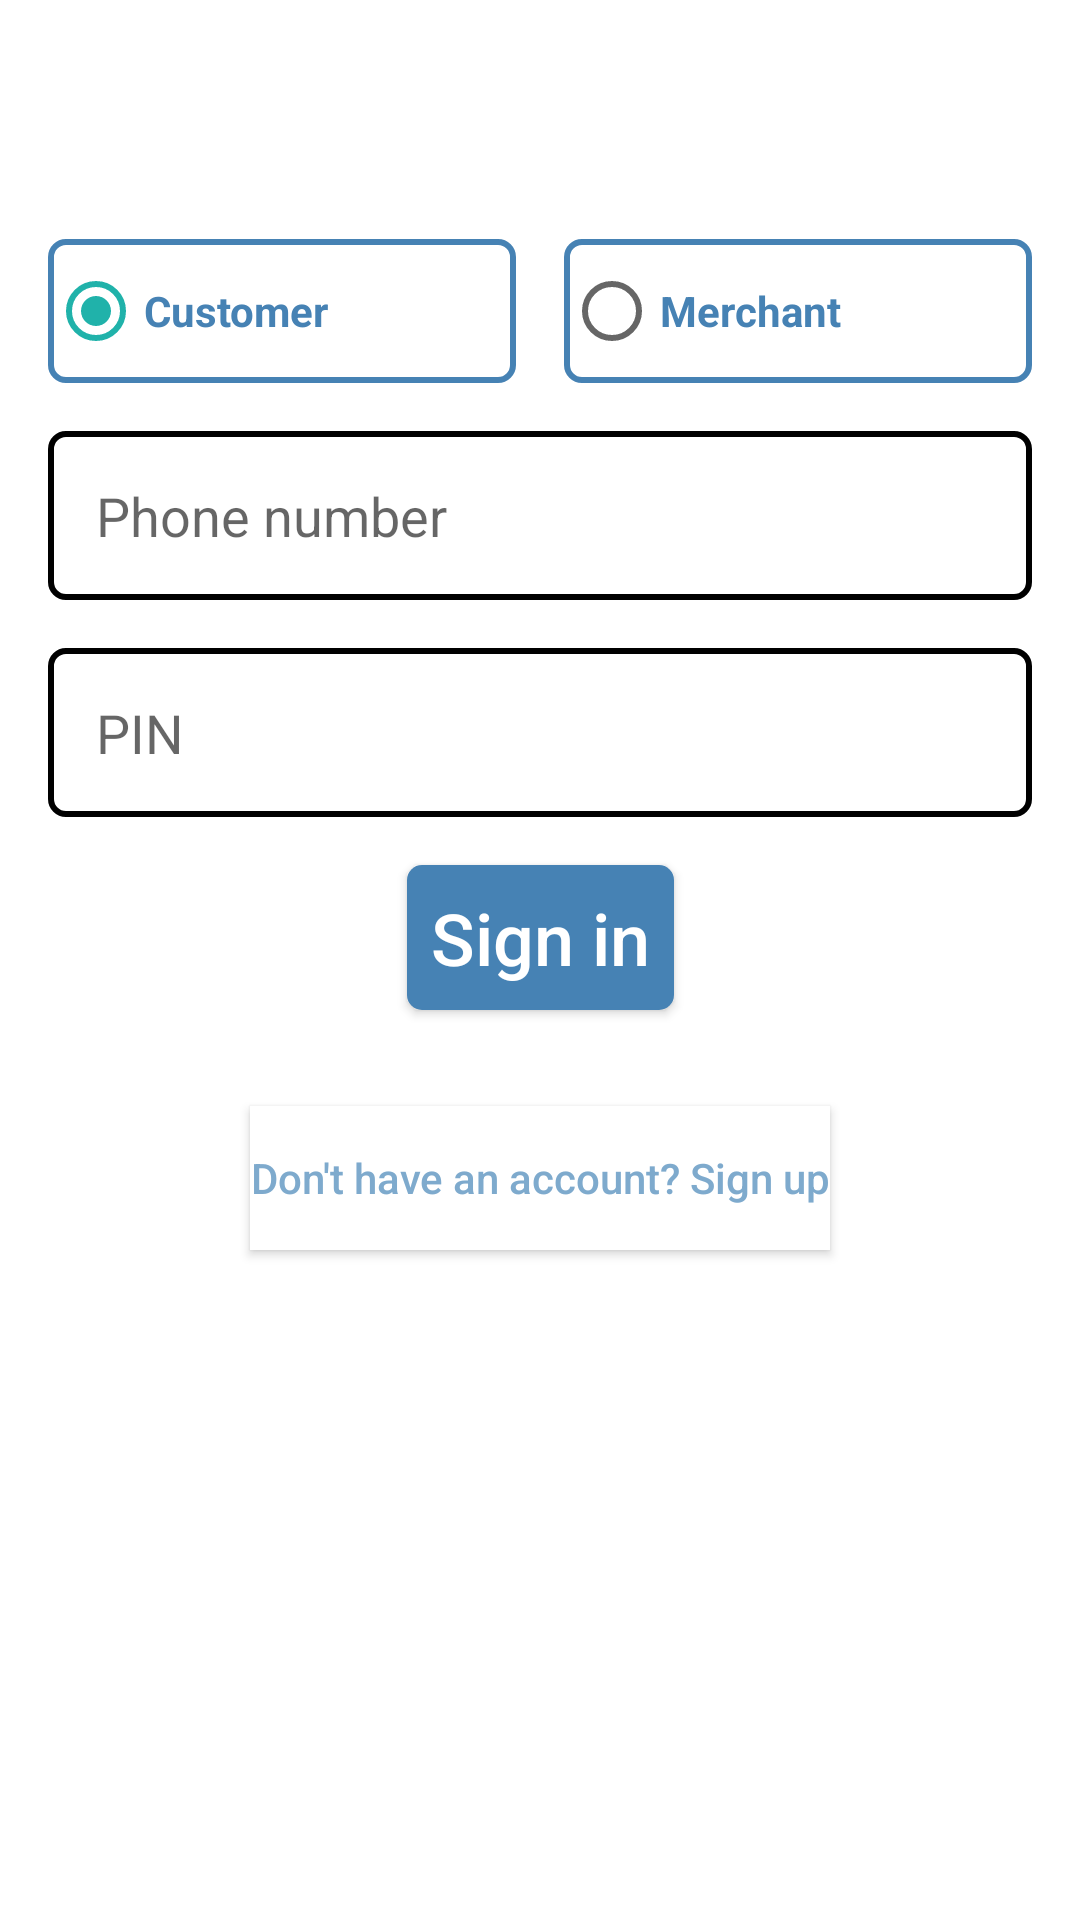

Layout XML and referenced resources for this Android screen:
<!-- AndroidManifest.xml: application theme Theme.HailAndBank -->
<!-- res/layout/fragment_login.xml -->
<?xml version="1.0" encoding="utf-8"?>
<androidx.constraintlayout.widget.ConstraintLayout
    xmlns:android="http://schemas.android.com/apk/res/android"
    xmlns:app="http://schemas.android.com/apk/res-auto"
    xmlns:tools="http://schemas.android.com/tools"
    android:id="@id/layout_form"
    android:layout_width="match_parent"
    android:layout_height="match_parent"
    android:focusable="true"
    android:focusableInTouchMode="true"
    android:clickable="true"
    tools:context=".ui.LoginFragment">


    <include
        layout="@layout/account_type_radio_group"
        style="@style/MyAccountTypeRadioButton"
        app:layout_constraintEnd_toEndOf="parent"
        app:layout_constraintStart_toStartOf="parent"
        app:layout_constraintTop_toTopOf="parent"
        app:layout_constraintBottom_toTopOf="@id/edit_text_phone_number"
        app:layout_constraintVertical_chainStyle="packed"
        app:layout_constraintVertical_bias="0.2"
        />

    <include
        layout="@layout/basic_phone_number_edit_text"
        style="@style/MyBasicEditText"
        app:layout_constraintEnd_toEndOf="parent"
        app:layout_constraintStart_toStartOf="parent"
        app:layout_constraintTop_toBottomOf="@id/radio_group_account_type"
        app:layout_constraintBottom_toTopOf="@id/edit_text_pin"
        />

    <include
        layout="@layout/basic_pin_edit_text"
        style="@style/MyBasicEditText"
        app:layout_constraintEnd_toEndOf="parent"
        app:layout_constraintStart_toStartOf="parent"
        app:layout_constraintTop_toBottomOf="@id/edit_text_phone_number"
        app:layout_constraintBottom_toTopOf="@id/button_submit"
        />

    <Button
        android:id="@id/button_submit"
        android:text="@string/sign_in"
        style="@style/MyBasicWhiteButton.MyBasicButton"
        app:layout_constraintEnd_toEndOf="parent"
        app:layout_constraintStart_toStartOf="parent"
        app:layout_constraintTop_toBottomOf="@id/edit_text_pin"
        app:layout_constraintBottom_toTopOf="@id/button_switch"
        />

    

    <Button
        android:id="@id/button_switch"
        android:text="@string/do_not_have_an_account"
        style="@style/MyBasicWhiteButton"
        app:layout_constraintEnd_toEndOf="parent"
        app:layout_constraintStart_toStartOf="parent"
        app:layout_constraintBottom_toBottomOf="parent"
        app:layout_constraintTop_toBottomOf="@id/button_submit"
        />

    <ProgressBar
        android:id="@id/loading"
        android:layout_width="wrap_content"
        android:layout_height="wrap_content"
        android:layout_gravity="center"
        android:visibility="gone"
        android:background="@color/transparent_black"
        app:layout_constraintBottom_toBottomOf="parent"
        app:layout_constraintEnd_toEndOf="parent"
        app:layout_constraintStart_toStartOf="parent"
        app:layout_constraintTop_toTopOf="parent"
        />

</androidx.constraintlayout.widget.ConstraintLayout>
<!-- res/layout/account_type_radio_group.xml (included above) -->
<?xml version="1.0" encoding="utf-8"?>
<RadioGroup
    xmlns:android="http://schemas.android.com/apk/res/android"
    xmlns:tools="http://schemas.android.com/tools"
    android:id="@id/radio_group_account_type"
    android:layout_width="match_parent"
    android:layout_height="wrap_content"
    android:orientation="horizontal"
    android:checkedButton="@id/radio_button_customer"
    tools:showIn="@layout/fragment_login">

    <RadioButton
        android:id="@id/radio_button_customer"
        android:layout_width="0dp"
        android:layout_height="wrap_content"
        android:layout_weight="0.5"
        android:text="@string/customer"
        android:textStyle="bold"
        android:textColor="@color/steel_blue_500"
        android:background="@drawable/basic_border"
        android:layout_marginRight="@dimen/small_margin"
        android:layout_marginEnd="@dimen/small_margin"
        />

    <RadioButton
        android:id="@id/radio_button_merchant"
        android:layout_width="0dp"
        android:layout_height="wrap_content"
        android:layout_weight="0.5"
        android:text="@string/merchant"
        android:textStyle="bold"
        android:textColor="@color/steel_blue_500"
        android:background="@drawable/basic_border"
        android:layout_marginLeft="@dimen/small_margin"
        android:layout_marginStart="@dimen/small_margin"
        />

</RadioGroup>
<!-- res/layout/basic_phone_number_edit_text.xml (included above) -->
<?xml version="1.0" encoding="utf-8"?>
<EditText
    xmlns:android="http://schemas.android.com/apk/res/android"
    xmlns:tools="http://schemas.android.com/tools"
    android:id="@id/edit_text_phone_number"
    android:autofillHints="PhoneNumber"
    android:hint="@string/phone_number"
    android:inputType="phone"
    android:maxLength="11"
    style="@style/MyBasicEditText"
    tools:showIn="@layout/fragment_login" />
<!-- res/layout/basic_pin_edit_text.xml (included above) -->
<?xml version="1.0" encoding="utf-8"?>
<EditText
    xmlns:android="http://schemas.android.com/apk/res/android"
    xmlns:tools="http://schemas.android.com/tools"
    android:id="@id/edit_text_pin"
    android:autofillHints="PIN"
    android:hint="@string/pin"
    android:inputType="numberPassword"
    android:maxLength="4"
    style="@style/MyBasicEditText"
    tools:showIn="@layout/fragment_login"
    />
<!-- resources referenced by this layout -->
<resources>
  <color name="steel_blue_200">#FF7EAACD</color>
  <color name="steel_blue_500">#FF4682B4</color>
  <color name="transparent_black">#AA000000</color>
  <color name="white">#FFFFFFFF</color>
  <dimen name="medium_margin">16dp</dimen>
  <dimen name="small_margin">8dp</dimen>
  <!-- drawable basic_border (drawable) -->
  <?xml version="1.0" encoding="utf-8"?>
  <shape xmlns:android="http://schemas.android.com/apk/res/android">
      <corners android:radius="5dp" />
      <stroke android:color="@color/steel_blue_500" android:width="2dp" />
  </shape>
  <string name="customer">Customer</string>
  <string name="do_not_have_an_account">Don\'t have an account? Sign up</string>
  <string name="forgot_password">Forgot password</string>
  <string name="merchant">Merchant</string>
  <string name="phone_number">Phone number</string>
  <string name="pin">PIN</string>
  <string name="sign_in">Sign in</string>
  <style name="MyAccountTypeRadioButton">
          <item name="android:layout_width">match_parent</item>
          <item name="android:layout_height">wrap_content</item>
          <item name="android:layout_marginTop">@dimen/large_margin</item>
          <item name="android:layout_marginLeft">@dimen/medium_margin</item>
          <item name="android:layout_marginRight">@dimen/medium_margin</item>
      </style>
  <style name="MyBasicEditText">
          <item name="android:layout_width">match_parent</item>
          <item name="android:layout_height">wrap_content</item>
          <item name="android:padding">@dimen/medium_padding</item>
          <item name="android:background">@drawable/edit_text_basic_bg</item>
          <item name="android:layout_marginTop">@dimen/medium_margin</item>
          <item name="android:layout_marginLeft">@dimen/medium_margin</item>
          <item name="android:layout_marginRight">@dimen/medium_margin</item>
      </style>
  <style name="MyBasicWhiteButton.MyBasicButton">
          <item name="android:textColor">@color/button_basic_text</item>
          <item name="android:textSize">@dimen/large_text</item>
          <item name="android:padding">@dimen/small_padding</item>
          <item name="android:background">@drawable/button_basic_bg</item>
          <item name="android:layout_marginTop">@dimen/medium_margin</item>
      </style>
  <style name="Theme.HailAndBank" parent="Theme.MaterialComponents.DayNight.NoActionBar">
          
          <item name="colorPrimary">@color/steel_blue_500</item>
          <item name="colorPrimaryVariant">@color/steel_blue_700</item>
          <item name="colorOnPrimary">@color/white</item>
          
          <item name="colorSecondary">@color/light_sea_green_200</item>
          <item name="colorSecondaryVariant">@color/light_sea_green_700</item>
          <item name="colorOnSecondary">@color/black</item>
          
          <item name="android:statusBarColor" tools:targetApi="l">?attr/colorPrimaryVariant</item>
          
      </style>
  <dimen name="large_margin">24dp</dimen>
  <dimen name="medium_padding">16dp</dimen>
  <!-- drawable edit_text_basic_bg (drawable) -->
  <?xml version="1.0" encoding="utf-8"?>
  <selector xmlns:android="http://schemas.android.com/apk/res/android">
  
      <item android:state_focused="true">
          <shape>
              <corners android:radius="5dp" />
              <stroke android:color="@color/light_sea_green_200" android:width="2dp" />
          </shape>
      </item>
  
      <item>
          <shape>
              <corners android:radius="5dp" />
              <stroke android:color="@color/black" android:width="2dp" />
          </shape>
      </item>
  
  </selector>
  <dimen name="xlarge_margin">32dp</dimen>
  <dimen name="large_text">24sp</dimen>
  <dimen name="small_padding">8dp</dimen>
  <color name="steel_blue_700">#FF325D81</color>
  <color name="light_sea_green_200">#FF20B2AA</color>
  <color name="light_sea_green_700">#FF17827D</color>
  <color name="black">#FF000000</color>
</resources>
